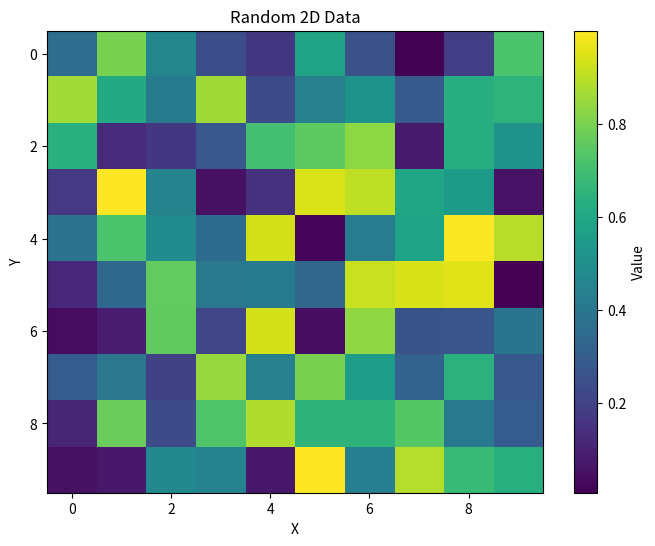

Write Python code to recreate this figure.
import numpy as np
import pandas as pd

import matplotlib.pyplot as plt

def plot_2d(data, title="2D Plot", xlabel="X", ylabel="Y", save_path=None):
    """
    Plot a 2D array/variable.
    
    Args:
        data: 2D numpy array or list
        title: Title of the plot
        xlabel: Label for x-axis
        ylabel: Label for y-axis
    """
    data = np.array(data)
    
    if data.ndim != 2:
        raise ValueError("Input must be a 2D array")
    
    plt.figure(figsize=(8, 6))
    plt.imshow(data, cmap='viridis', aspect='auto')
    plt.colorbar(label='Value')
    plt.title(title)
    plt.xlabel(xlabel)
    plt.ylabel(ylabel)

    if save_path:
        plt.savefig(save_path)
    else:
        plt.show()
def plot_line(data, title="Line Plot", xlabel="Date", ylabel="Y", save_path=None):
    """
    Plot multiple lines from a DataFrame.

    Args:
        data: pandas DataFrame, first column is Date, remaining columns are series
        title: Title of the plot
        xlabel: Label for x-axis
        ylabel: Label for y-axis
    """

    if not isinstance(data, pd.DataFrame):
        raise ValueError("Input must be a pandas DataFrame")

    if data.shape[1] < 2:
        raise ValueError("DataFrame must have at least 2 columns")

    x = data.iloc[:, 0]
    y_cols = data.columns[1:]

    plt.figure(figsize=(16, 6))

    for col in y_cols:
        plt.plot(x, data[col], label=str(col))

    plt.title(title)
    plt.xlabel(xlabel)
    plt.ylabel(ylabel)
    plt.legend()
    plt.tight_layout()

    if save_path:
        plt.savefig(save_path)
    else:
        plt.show()

# Example usage:
if __name__ == "__main__":
    data_2d = np.random.rand(10, 10)
    plot_2d(data_2d, title="Random 2D Data")
